3-way image classification set "data" from GitHub (nurddeenIbra/cropland-mapping); label vocabulary: building, cropland, uncultivated land.

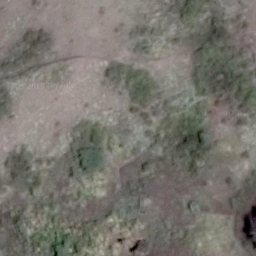
Label: uncultivated land

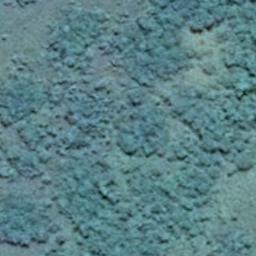
Label: uncultivated land

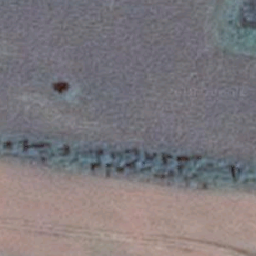
Label: cropland

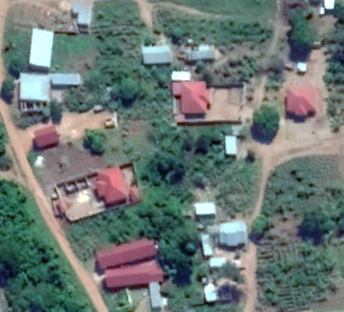
Label: building

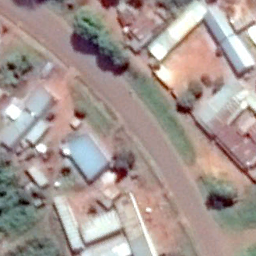
Label: building

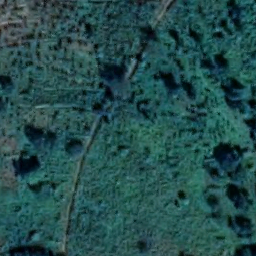
Label: cropland
